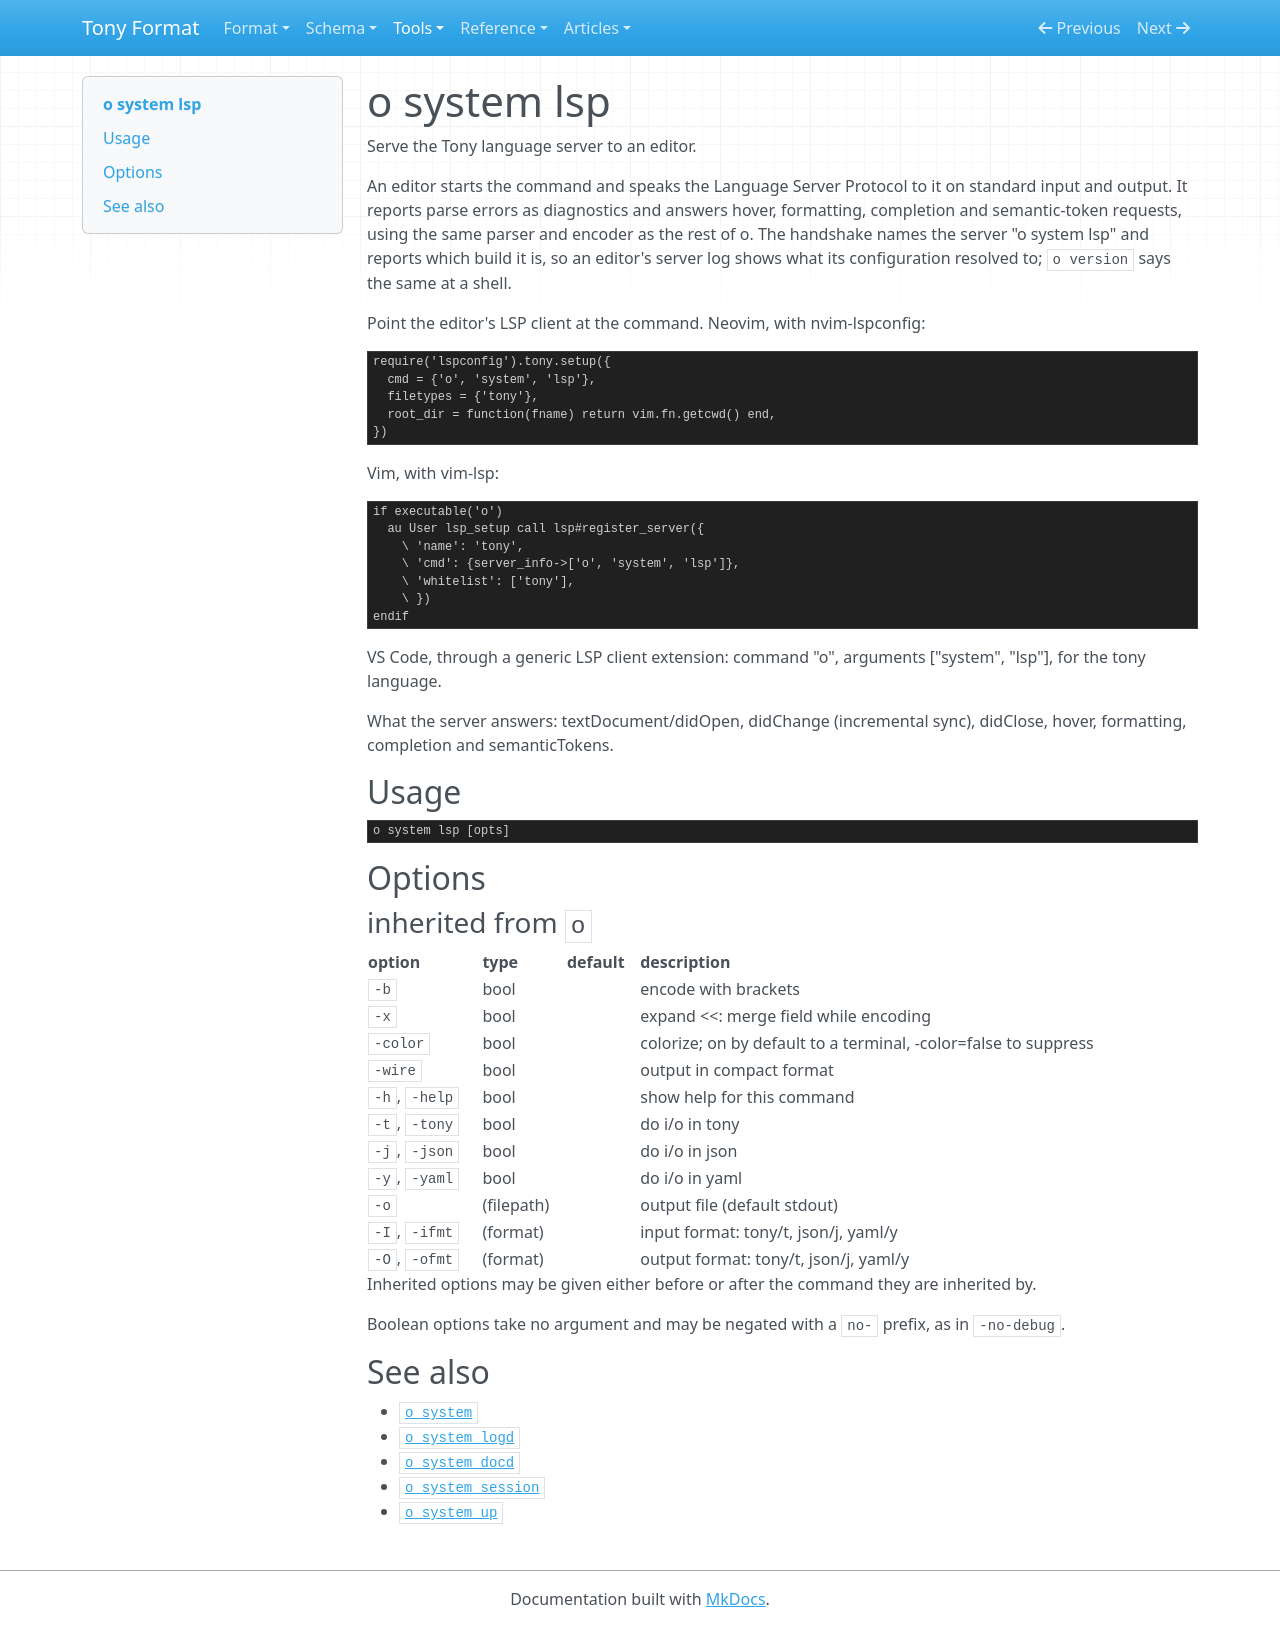

repository: signadot/tony-format · page: o/o-system-lsp/index.html · generator: mkdocs

# o system lsp

Serve the Tony language server to an editor.

An editor starts the command and speaks the Language Server Protocol to it on
standard input and output. It reports parse errors as diagnostics and answers
hover, formatting, completion and semantic-token requests, using the same parser
and encoder as the rest of o. The handshake names the server "o system lsp" and
reports which build it is, so an editor's server log shows what its
configuration resolved to; `o version` says the same at a shell.

Point the editor's LSP client at the command. Neovim, with nvim-lspconfig:

    require('lspconfig').tony.setup({
      cmd = {'o', 'system', 'lsp'},
      filetypes = {'tony'},
      root_dir = function(fname) return vim.fn.getcwd() end,
    })

Vim, with vim-lsp:

    if executable('o')
      au User lsp_setup call lsp#register_server({
        \ 'name': 'tony',
        \ 'cmd': {server_info->['o', 'system', 'lsp']},
        \ 'whitelist': ['tony'],
        \ })
    endif

VS Code, through a generic LSP client extension: command "o", arguments
["system", "lsp"], for the tony language.

What the server answers: textDocument/didOpen, didChange (incremental sync),
didClose, hover, formatting, completion and semanticTokens.

## Usage

```
o system lsp [opts]
```

## Options

### inherited from `o`

| option | type | default | description |
| --- | --- | --- | --- |
| `-b` | bool |  | encode with brackets |
| `-x` | bool |  | expand <<: merge field while encoding |
| `-color` | bool |  | colorize; on by default to a terminal, -color=false to suppress |
| `-wire` | bool |  | output in compact format |
| `-h`, `-help` | bool |  | show help for this command |
| `-t`, `-tony` | bool |  | do i/o in tony |
| `-j`, `-json` | bool |  | do i/o in json |
| `-y`, `-yaml` | bool |  | do i/o in yaml |
| `-o` | (filepath) |  | output file (default stdout) |
| `-I`, `-ifmt` | (format) |  | input format: tony/t, json/j, yaml/y |
| `-O`, `-ofmt` | (format) |  | output format: tony/t, json/j, yaml/y |

Inherited options may be given either before or after the command they are inherited by.

Boolean options take no argument and may be negated with a `no-` prefix, as in `-no-debug`.

## See also

- [`o system`](o-system.md)
- [`o system logd`](o-system-logd.md)
- [`o system docd`](o-system-docd.md)
- [`o system session`](o-system-session.md)
- [`o system up`](o-system-up.md)
